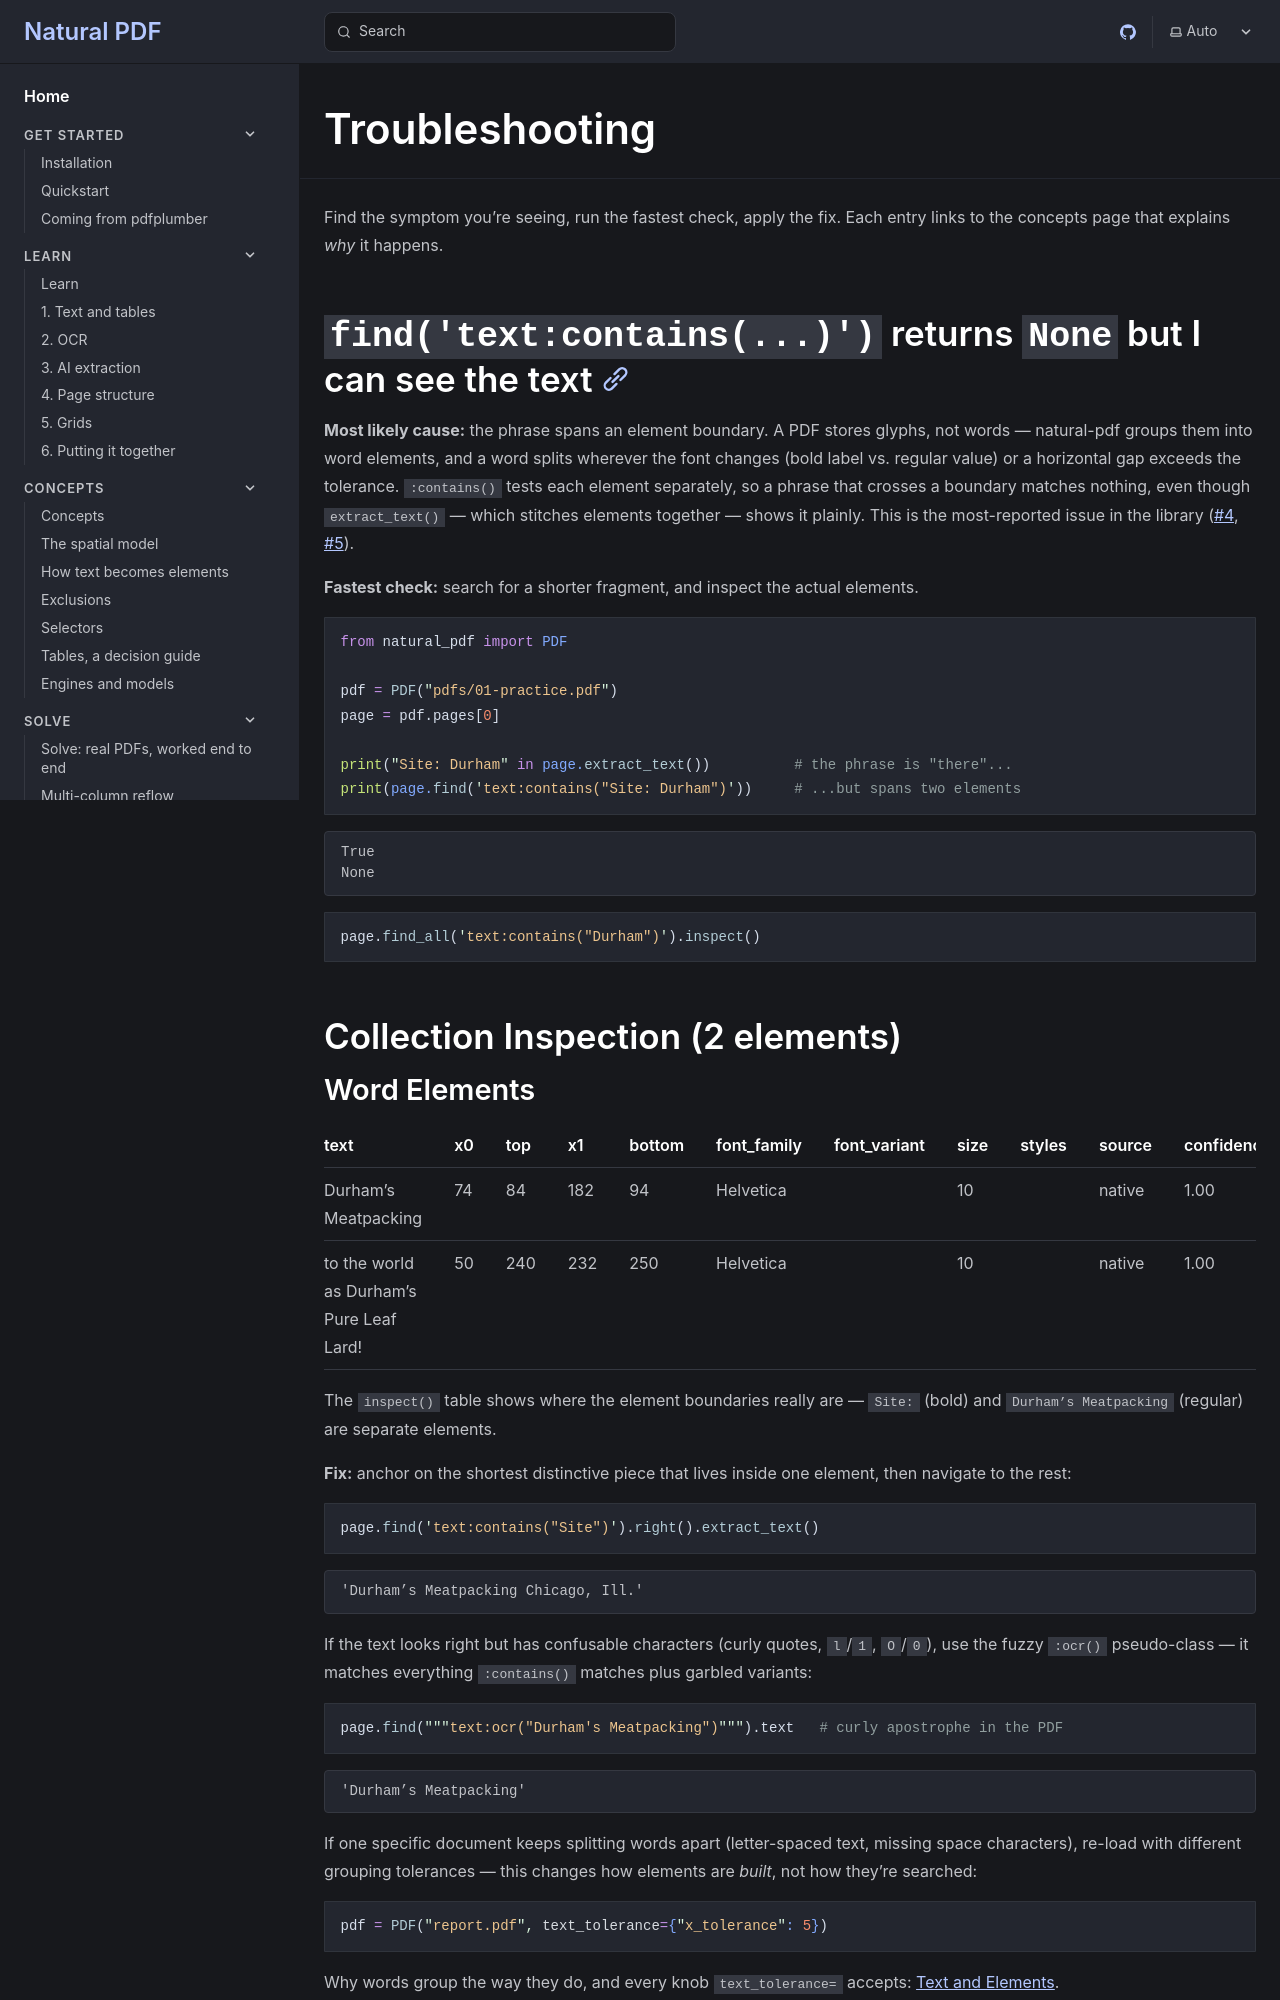

repository: jsoma/natural-pdf · page: troubleshooting/index.html · generator: mkdocs

---
fixture: pdfs/01-practice.pdf
tier: fast
---

# Troubleshooting

Find the symptom you're seeing, run the fastest check, apply the fix. Each entry links to the concepts page that explains *why* it happens.
